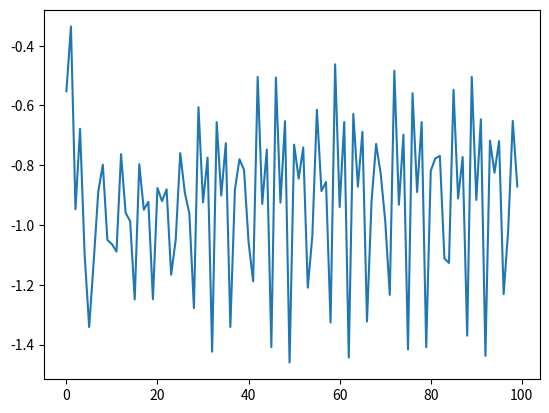

Reproduce this figure in Python.
import numpy as np
import matplotlib.pyplot as plt
n = 20 # n is the number of rows and columns
l = 100 # l is the number of iterations
alpha = .1 # stepsize paramter
x = np.random.rand(n,1) # is the probability of selecting a row with maximization goal
y = np.random.rand(n,1) # is the probability of selecting a col with minimization goal
x = x / x.sum()
y = y / y.sum()
r_t = np.array([]) # record of rewards
G = np.random.randint(-n,n,size=(n,n)) # a random grid
for i in range(l):
    r_t = np.append(r_t, x.transpose() @ G @ y)
    tmp = x.copy()
    x = x + alpha * G @ y
    y = y - alpha * G.transpose() @ tmp
    x_min = x.min()
    y_min = y.min()
    if x_min < 0:
        x = x - x_min
    if y_min < 0:
        y = y - y_min
    x = x / x.sum()
    y = y / y.sum()
t = np.array([list(range(l))])
plt.plot(t.transpose(),r_t)
plt.show()

